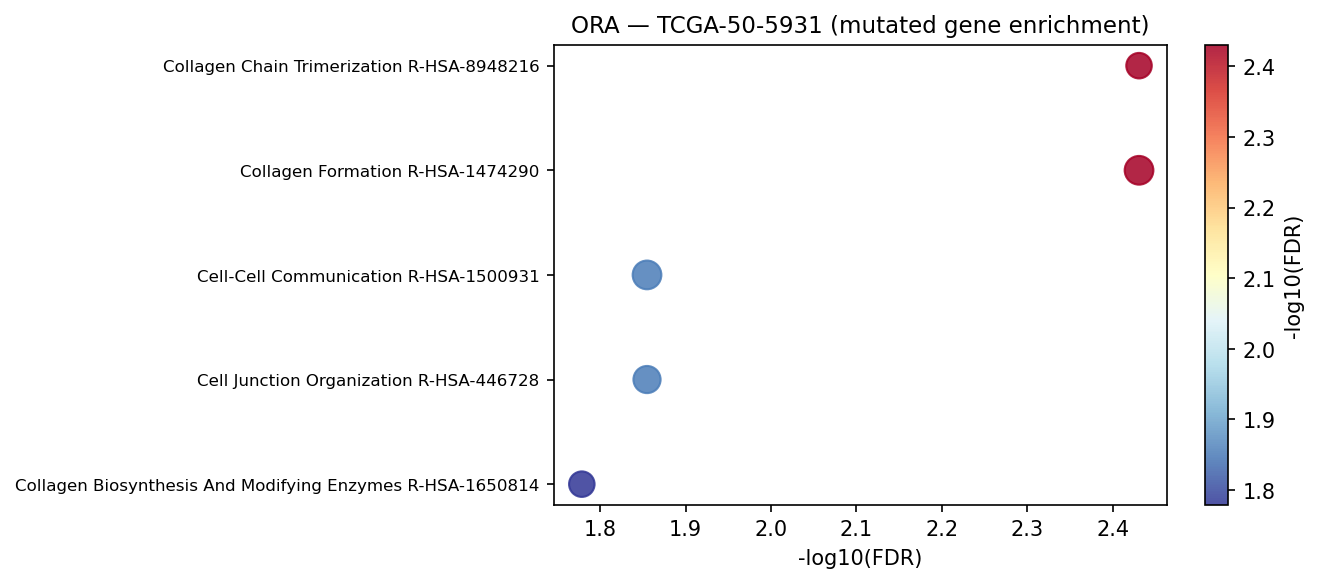

The table this chart was drawn from, first rows:
Gene_set	Term	Overlap	P-value	Adjusted P-value	Old P-value	Old Adjusted P-value	Odds Ratio	Combined Score	Genes	gene_set_db
Reactome_2022	Collagen Formation R-HSA-1474290	8/90	1.3104497133856788e-05	0.003709	0	0	8.239	92.63	COL1A2;DST;COL14A1;COL11A1;LAMA4;COL21A1…	Reactome_2022
Reactome_2022	Collagen Chain Trimerization R-HSA-89482…	6/44	1.3840907865225464e-05	0.003709	0	0	13.25	148.2	COL1A2;COL14A1;COL11A1;COL21A1;COL9A3;CO…	Reactome_2022
Reactome_2022	Cell Junction Organization R-HSA-446728	7/86	8.090859300264913e-05	0.01397	0	0	7.452	70.22	DST;LAMA4;FLNA;PARVA;CDH9;CDH8;CDH18	Reactome_2022
Reactome_2022	Cell-Cell Communication R-HSA-1500931	8/120	0.0001042	0.01397	0	0	6.023	55.22	KIRREL2;DST;LAMA4;FLNA;PARVA;CDH9;CDH8;C…	Reactome_2022
Reactome_2022	Collagen Biosynthesis And Modifying Enzy…	6/67	0.0001553	0.01665	0	0	8.245	72.31	COL1A2;COL14A1;COL11A1;COL21A1;COL9A3;CO…	Reactome_2022
